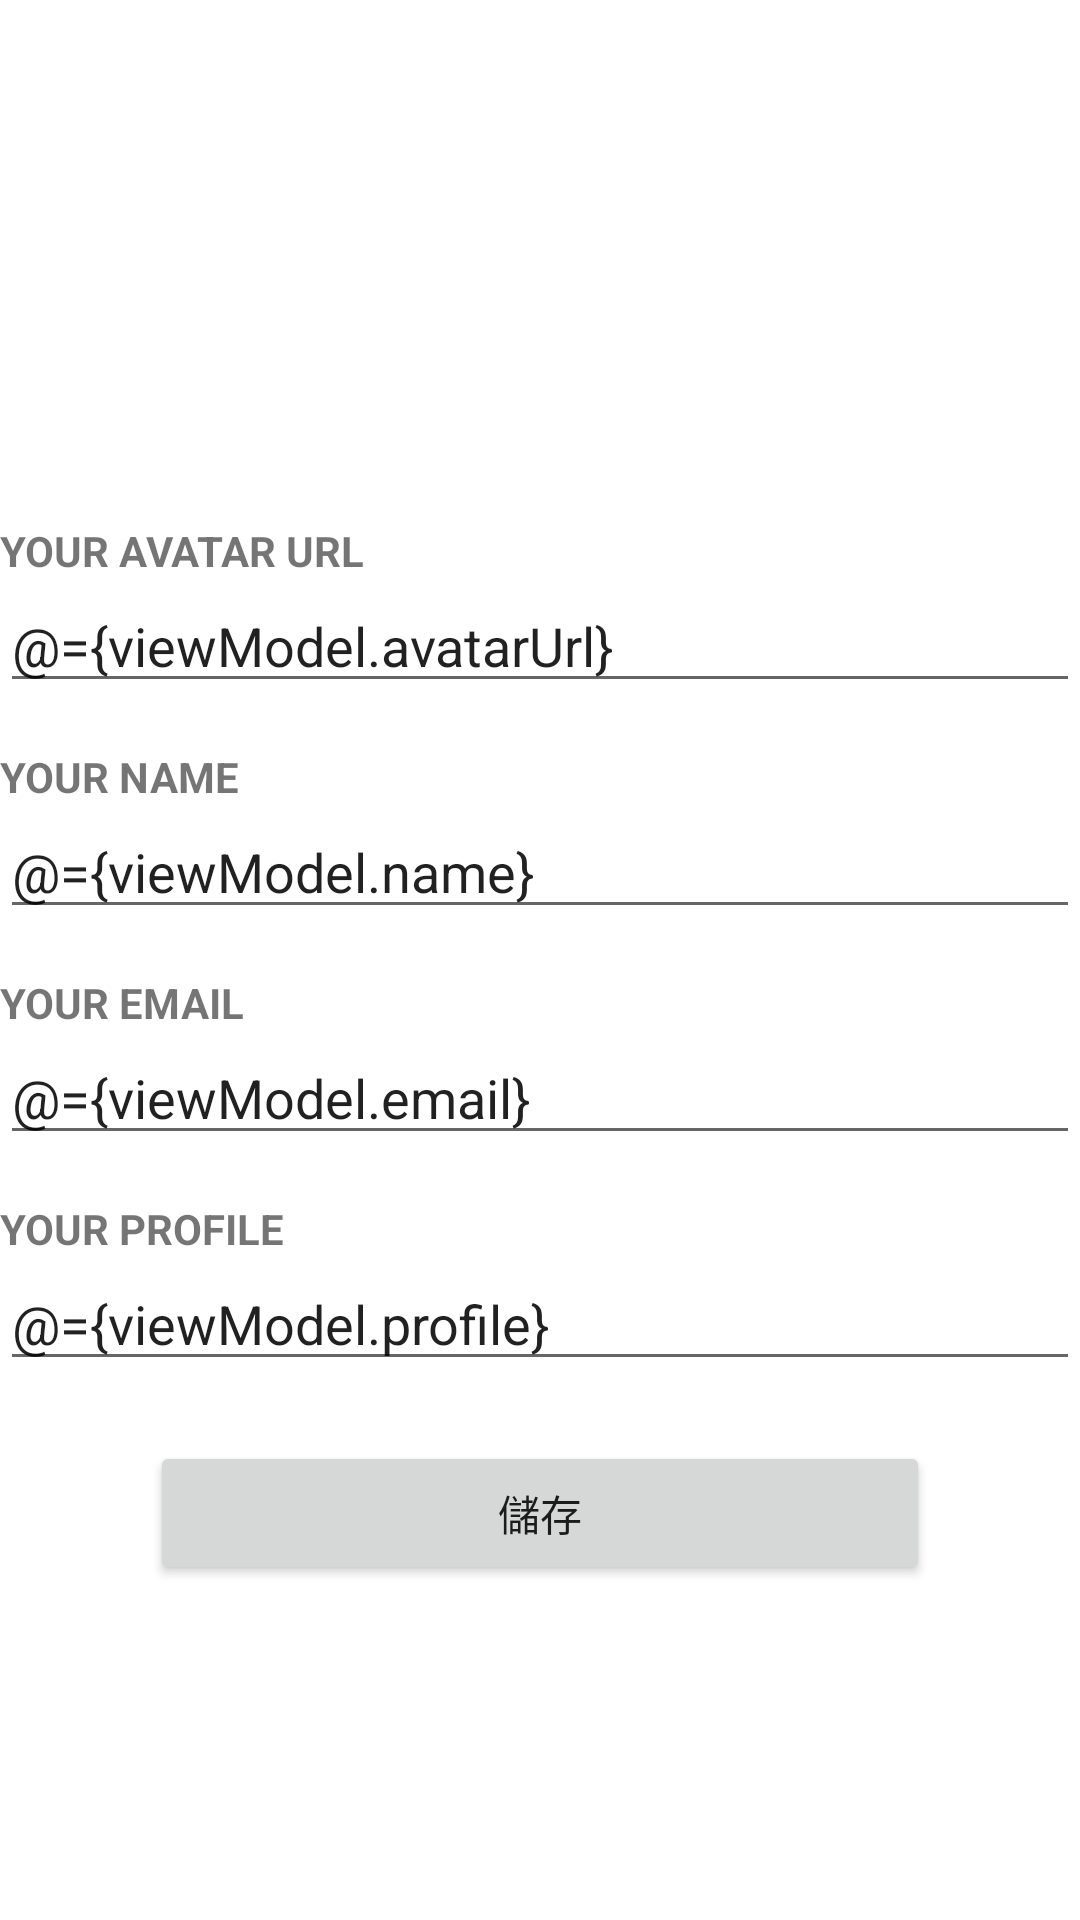

This screen was rendered from an Android layout file. Write that file and the resources it references.
<!-- AndroidManifest.xml: application theme Theme.MyApplication -->
<!-- res/layout/fragment_profile.xml -->
<?xml version="1.0" encoding="utf-8"?>
<layout
    xmlns:android="http://schemas.android.com/apk/res/android"
    xmlns:app="http://schemas.android.com/apk/res-auto"
    xmlns:tools="http://schemas.android.com/tools"
    tools:context="com.example.snapchat.ui.profile.ProfileFragment">
    <data>
        <variable
            name="viewModel"
            type="com.example.snapchat.ui.profile.ProfileViewModel" />
    </data>

    <LinearLayout
        android:layout_width="match_parent"
        android:layout_height="match_parent"
        android:layout_margin="40dp"
        android:gravity="center_horizontal"
        android:orientation="vertical">

        <ImageView
            android:id="@+id/avatar"
            android:layout_width="125dp"
            android:layout_height="125dp"
            android:layout_marginBottom="10dp"
            app:srcCompat="@drawable/avatar_icon"/>
        <TextView
            android:id="@+id/message"
            android:layout_width="match_parent"
            android:layout_height="wrap_content"
            android:layout_marginTop="10dp"
            android:layout_marginBottom="10dp"
            android:textColor="@color/theme_blue"
            android:text="" />

        <TextView
            android:id="@+id/profileHint1"
            android:layout_width="match_parent"
            android:layout_height="wrap_content"
            android:textStyle="bold"
            android:text="@string/profile_avatar_hint" />

        <EditText
            android:id="@+id/avatarUrl"
            android:layout_width="match_parent"
            android:layout_height="wrap_content"
            android:ems="10"
            android:inputType="text"
            android:text="@={viewModel.avatarUrl}" />
        <TextView
            android:id="@+id/profileHint2"
            android:layout_width="match_parent"
            android:layout_height="wrap_content"
            android:layout_marginTop="15dp"
            android:textStyle="bold"
            android:text="@string/profile_name_hint" />

        <EditText
            android:id="@+id/name"
            android:layout_width="match_parent"
            android:layout_height="wrap_content"
            android:ems="10"
            android:inputType="text"
            android:text="@={viewModel.name}" />

        <TextView
            android:id="@+id/profileHint3"
            android:layout_width="match_parent"
            android:layout_height="wrap_content"
            android:layout_marginTop="15dp"
            android:textStyle="bold"
            android:text="@string/profile_email_hint" />

        <EditText
            android:id="@+id/email"
            android:layout_width="match_parent"
            android:layout_height="wrap_content"
            android:ems="10"
            android:inputType="textEmailAddress"
            android:text="@={viewModel.email}"/>

        <TextView
            android:id="@+id/profileHint4"
            android:layout_width="match_parent"
            android:layout_height="wrap_content"
            android:layout_marginTop="15dp"
            android:textStyle="bold"
            android:text="@string/profile_profile_hint" />

        <EditText
            android:id="@+id/profile"
            android:layout_width="match_parent"
            android:layout_height="wrap_content"
            android:ems="10"
            android:inputType="text"
            android:text="@={viewModel.profile}"/>

        <Button
            android:id="@+id/saveButton"
            android:layout_width="match_parent"
            android:layout_height="wrap_content"
            android:layout_marginLeft="50dp"
            android:layout_marginRight="50dp"
            android:layout_marginTop="20dp"
            android:text="儲存" />
    </LinearLayout>

</layout>
<!-- resources referenced by this layout -->
<resources>
  <color name="theme_blue">#1da0f2</color>
  <string name="profile_avatar_hint">YOUR AVATAR URL</string>
  <string name="profile_email_hint">YOUR EMAIL</string>
  <string name="profile_name_hint">YOUR NAME</string>
  <string name="profile_profile_hint">YOUR PROFILE</string>
  <style name="Theme.MyApplication" parent="Theme.MaterialComponents.Light.DarkActionBar">
          
          <item name="colorPrimary">@color/theme_blue</item>
          <item name="colorPrimaryVariant">@color/theme_blue</item>
          <item name="colorOnPrimary">@color/white</item>
          
          <item name="colorSecondary">@color/theme_blue</item>
          <item name="colorSecondaryVariant">@color/theme_blue</item>
          <item name="colorOnSecondary">@color/black</item>
          
          
          
          
          
      </style>
  <color name="white">#FFFFFFFF</color>
  <color name="black">#FF000000</color>
</resources>
